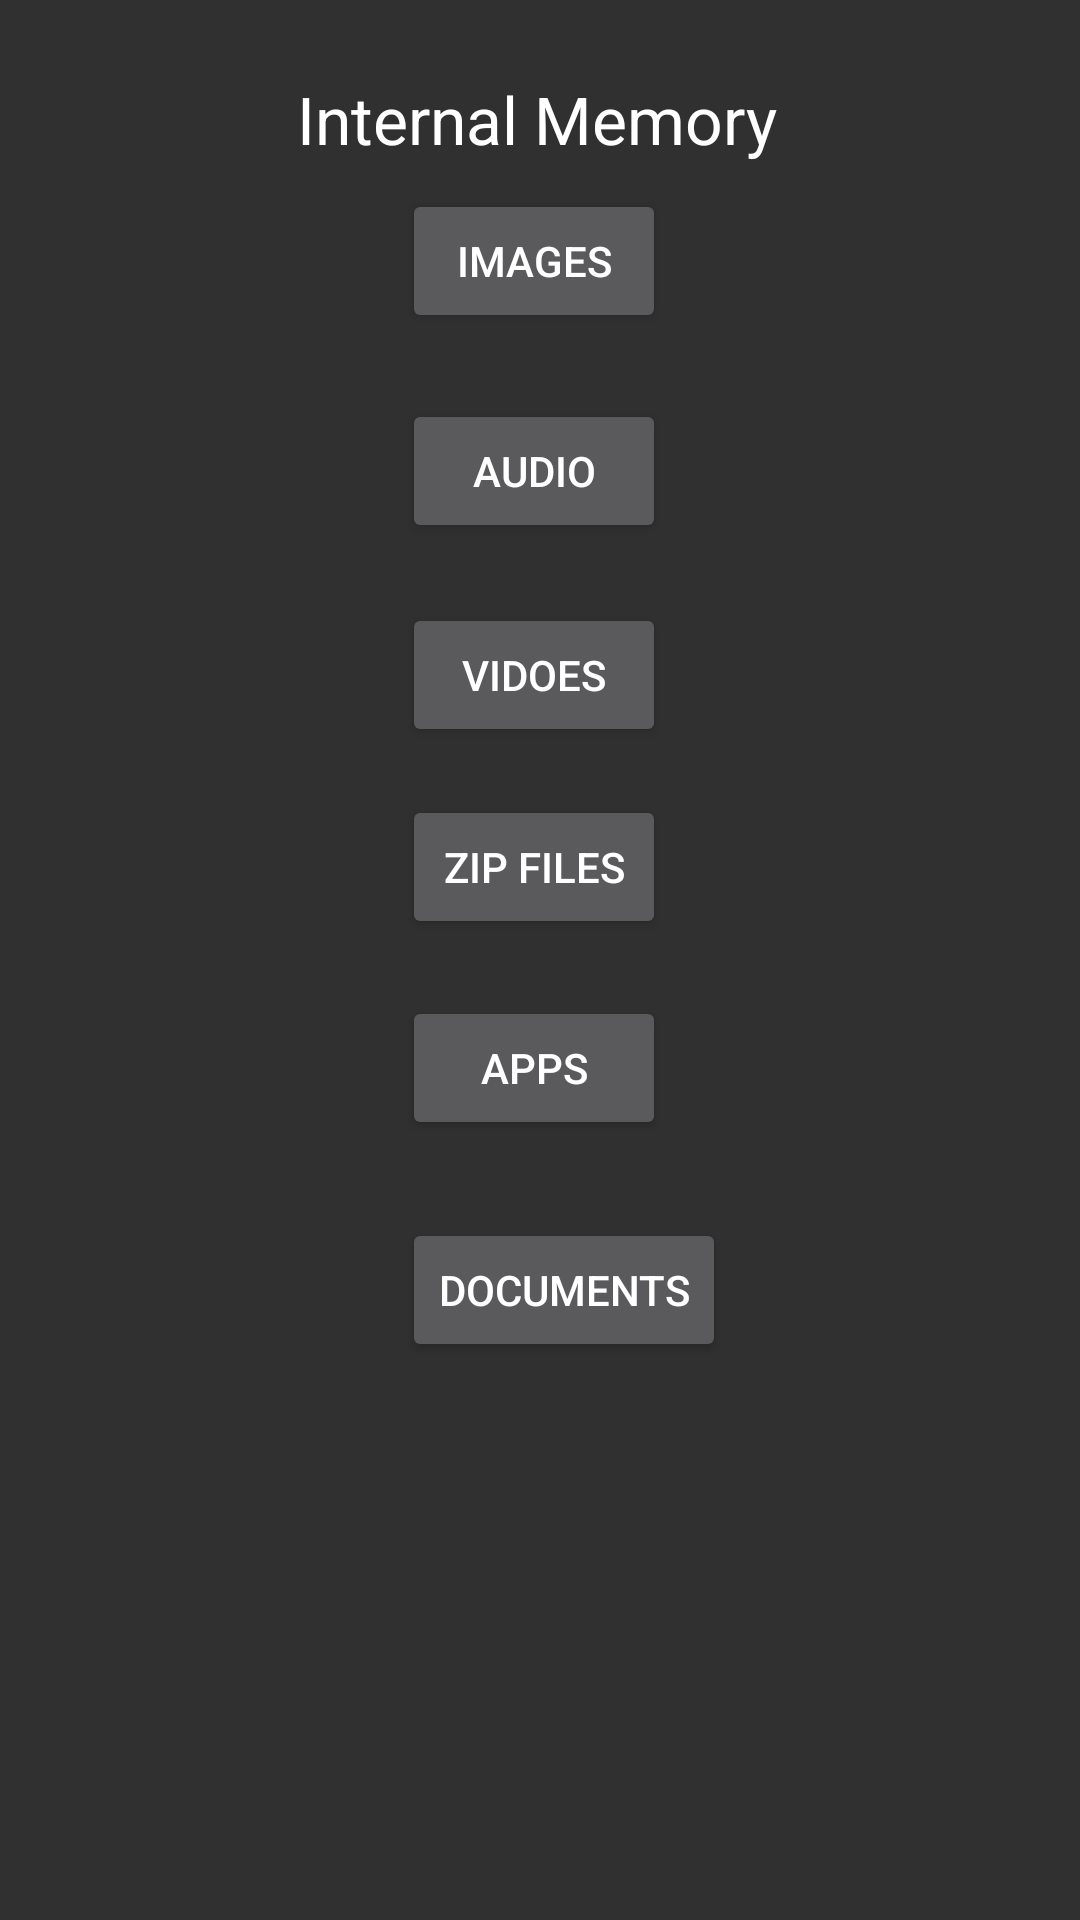

Layout XML and referenced resources for this Android screen:
<!-- AndroidManifest.xml: application theme AppTheme -->
<!-- res/layout/activity_bacon1.xml -->
<?xml version="1.0" encoding="utf-8"?>
<RelativeLayout xmlns:android="http://schemas.android.com/apk/res/android"
    xmlns:tools="http://schemas.android.com/tools"
    android:orientation="vertical" android:layout_width="match_parent"
    android:layout_height="match_parent"
    tools:context="com.example.dell_1.myapp3.Bacon1">

    <ImageView
        android:id="@+id/imgView"
        android:layout_width="fill_parent"
        android:layout_height="wrap_content"
        android:layout_weight="1">
    </ImageView>


    <Button
        android:id="@+id/button3"
        android:layout_width="wrap_content"
        android:layout_height="wrap_content"
        android:layout_alignParentLeft="true"
        android:layout_alignParentStart="true"
        android:layout_alignParentTop="true"
        android:layout_marginLeft="134dp"
        android:layout_marginStart="134dp"
        android:layout_marginTop="63dp"
        android:onClick="onClick2"
        android:text="@string/button_images" />

    <Button
        android:id="@+id/button4"
        android:layout_width="wrap_content"
        android:layout_height="wrap_content"
        android:layout_alignLeft="@+id/button3"
        android:layout_alignStart="@+id/button3"
        android:layout_below="@+id/button3"
        android:layout_marginTop="22dp"
        android:text="@string/button_audio" />

    <Button
        android:id="@+id/button5"
        android:layout_width="wrap_content"
        android:layout_height="wrap_content"
        android:layout_alignLeft="@+id/button4"
        android:layout_alignStart="@+id/button4"
        android:layout_below="@+id/button4"
        android:layout_marginTop="20dp"
        android:onClick="onClick4"
        android:text="@string/button_videos" />

    <Button
        android:id="@+id/button6"
        android:layout_width="wrap_content"
        android:layout_height="wrap_content"
        android:layout_alignLeft="@+id/button5"
        android:layout_alignStart="@+id/button5"
        android:layout_below="@+id/button5"
        android:layout_marginTop="16dp"
        android:onClick="onClick5"
        android:text="@string/button_zip" />

    <Button
        android:id="@+id/button7"
        android:layout_width="wrap_content"
        android:layout_height="wrap_content"
        android:layout_alignLeft="@+id/button6"
        android:layout_alignStart="@+id/button6"
        android:layout_below="@+id/button6"
        android:layout_marginTop="19dp"
        android:onClick="onClick7"
        android:text="@string/button_apps" />

    <Button
        android:id="@+id/button8"
        android:layout_width="wrap_content"
        android:layout_height="wrap_content"
        android:layout_marginTop="26dp"
        android:text="@string/button_documents"
        android:layout_below="@+id/button7"
        android:layout_alignLeft="@+id/button7"
        android:onClick="onClick6"
        android:layout_alignStart="@+id/button7" />

    <TextView
        android:id="@+id/textView"
        android:layout_width="wrap_content"
        android:layout_height="wrap_content"
        android:layout_marginTop="25dp"
        android:text="@string/text_internal"
        android:textAppearance="@android:style/TextAppearance.Large"
        android:layout_alignParentTop="true"
        android:layout_alignParentLeft="true"
        android:layout_alignParentStart="true"
        android:layout_marginLeft="99dp"
        android:layout_marginStart="99dp" />
</RelativeLayout>
<!-- resources referenced by this layout -->
<resources>
  <string name="button_apps">apps</string>
  <string name="button_audio">audio</string>
  <string name="button_documents">documents</string>
  <string name="button_images">images</string>
  <string name="button_videos">vidoes</string>
  <string name="button_zip">Zip files</string>
  <string name="text_internal">Internal Memory</string>
  <style name="AppTheme" parent="Theme.AppCompat">
          
          <item name="colorPrimary">@color/colorPrimary</item>
          <item name="colorPrimaryDark">@color/colorPrimaryDark</item>
          <item name="colorAccent">@color/colorAccent</item>
          <item name="windowNoTitle">true</item>
      </style>
  <!-- not gathered from this repository: default colours our renderer supplied (Android Studio template values) -->
  <color name="colorPrimary">#FF6200EE</color>
  <color name="colorPrimaryDark">#FF3700B3</color>
  <color name="colorAccent">#FF03DAC5</color>
</resources>
